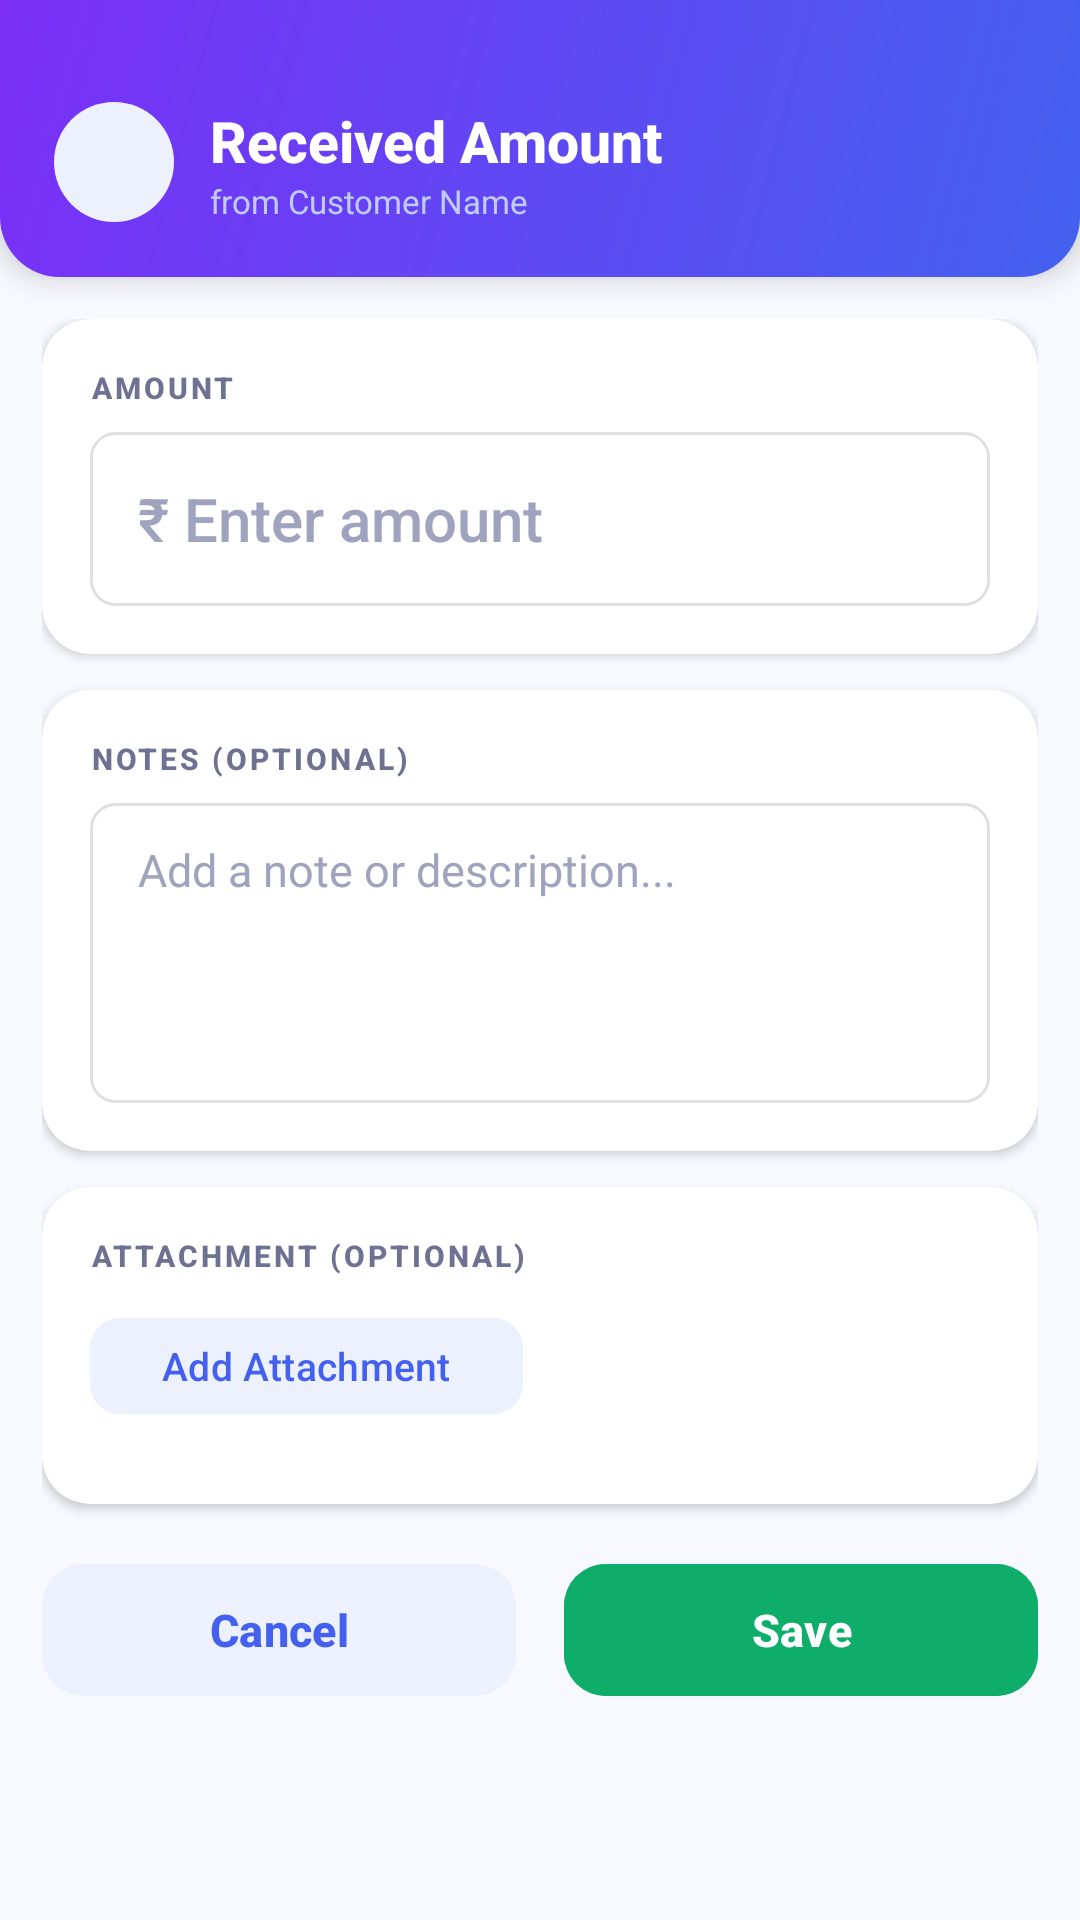

Here is an Android app screen rendered from its layout file. Give the layout XML and the strings, colors and styles it references.
<!-- AndroidManifest.xml: application theme Theme.Myapp -->
<!-- res/layout/activity_add_transaction.xml -->
<?xml version="1.0" encoding="utf-8"?>
<LinearLayout xmlns:android="http://schemas.android.com/apk/res/android"
    xmlns:app="http://schemas.android.com/apk/res-auto"
    android:layout_width="match_parent"
    android:layout_height="match_parent"
    android:orientation="vertical"
    android:background="@color/page_bg">

    
    <LinearLayout
        android:layout_width="match_parent"
        android:layout_height="wrap_content"
        android:background="@drawable/header_bg_rounded"
        android:orientation="horizontal"
        android:gravity="center_vertical"
        android:paddingTop="34dp"
        android:paddingBottom="18dp"
        android:paddingStart="18dp"
        android:paddingEnd="18dp"
        android:elevation="6dp">

        <ImageButton
            android:id="@+id/btnBack"
            android:layout_width="40dp"
            android:layout_height="40dp"
            android:background="@drawable/header_icon_bg"
            app:srcCompat="@drawable/baseline_arrow_back_24"
            app:tint="@color/primary_blue"
            android:contentDescription="Back"
            android:padding="7dp" />

        <LinearLayout
            android:orientation="vertical"
            android:layout_width="0dp"
            android:layout_height="wrap_content"
            android:layout_weight="1"
            android:layout_marginStart="12dp">

            <TextView
                android:id="@+id/tvTransactionType"
                android:layout_width="wrap_content"
                android:layout_height="wrap_content"
                android:text="Received Amount"
                android:textStyle="bold"
                android:textSize="19sp"
                android:textColor="@color/white"
                android:singleLine="true"
                android:ellipsize="end"
                android:fontFamily="sans-serif-medium" />

            <TextView
                android:id="@+id/tvCustomerCaption"
                android:layout_width="wrap_content"
                android:layout_height="wrap_content"
                android:text="from Customer Name"
                android:textColor="@color/text_on_primary_muted"
                android:textSize="11sp"
                android:fontFamily="sans-serif"/>
        </LinearLayout>

    </LinearLayout>

    <ScrollView
        android:layout_width="match_parent"
        android:layout_height="0dp"
        android:layout_weight="1"
        android:fillViewport="true">

    <LinearLayout
        android:layout_width="match_parent"
        android:layout_height="wrap_content"
        android:orientation="vertical"
        android:paddingStart="14dp"
        android:paddingEnd="14dp"
        android:paddingTop="14dp"
        android:paddingBottom="24dp">

        
        <androidx.cardview.widget.CardView
            android:layout_width="match_parent"
            android:layout_height="wrap_content"
            android:layout_marginBottom="12dp"
            app:cardCornerRadius="16dp"
            app:cardElevation="2dp"
            app:cardBackgroundColor="@color/white">

            <LinearLayout
                android:layout_width="match_parent"
                android:layout_height="wrap_content"
                android:orientation="vertical"
                android:paddingStart="16dp"
                android:paddingEnd="16dp"
                android:paddingTop="16dp"
                android:paddingBottom="16dp">

                <TextView
                    android:layout_width="wrap_content"
                    android:layout_height="wrap_content"
                    android:layout_marginBottom="8dp"
                    android:text="AMOUNT"
                    android:textColor="@color/label_gray"
                    android:textSize="10sp"
                    android:textStyle="bold"
                    android:letterSpacing="0.1"
                    android:fontFamily="sans-serif-medium" />

                <EditText
                    android:id="@+id/etAmount"
                    android:layout_width="match_parent"
                    android:layout_height="58dp"
                    android:background="@drawable/rounded_edittext"
                    android:hint="₹ Enter amount"
                    android:inputType="numberDecimal"
                    android:paddingStart="16dp"
                    android:paddingEnd="16dp"
                    android:textSize="20sp"
                    android:textColor="@color/text_primary"
                    android:textColorHint="@color/hint_gray"
                    android:fontFamily="sans-serif-medium" />

            </LinearLayout>

        </androidx.cardview.widget.CardView>

        
        <androidx.cardview.widget.CardView
            android:layout_width="match_parent"
            android:layout_height="wrap_content"
            android:layout_marginBottom="12dp"
            app:cardCornerRadius="16dp"
            app:cardElevation="2dp"
            app:cardBackgroundColor="@color/white">

            <LinearLayout
                android:layout_width="match_parent"
                android:layout_height="wrap_content"
                android:orientation="vertical"
                android:paddingStart="16dp"
                android:paddingEnd="16dp"
                android:paddingTop="16dp"
                android:paddingBottom="16dp">

                <TextView
                    android:layout_width="wrap_content"
                    android:layout_height="wrap_content"
                    android:layout_marginBottom="8dp"
                    android:text="NOTES (OPTIONAL)"
                    android:textColor="@color/label_gray"
                    android:textSize="10sp"
                    android:textStyle="bold"
                    android:letterSpacing="0.1"
                    android:fontFamily="sans-serif-medium" />

                <EditText
                    android:id="@+id/etNote"
                    android:layout_width="match_parent"
                    android:layout_height="100dp"
                    android:background="@drawable/rounded_edittext"
                    android:gravity="top|start"
                    android:hint="Add a note or description..."
                    android:inputType="textMultiLine"
                    android:paddingStart="16dp"
                    android:paddingEnd="16dp"
                    android:paddingTop="12dp"
                    android:paddingBottom="12dp"
                    android:textSize="15sp"
                    android:textColor="@color/text_primary"
                    android:textColorHint="@color/hint_gray"
                    android:fontFamily="sans-serif" />

            </LinearLayout>

        </androidx.cardview.widget.CardView>

        
        <androidx.cardview.widget.CardView
            android:layout_width="match_parent"
            android:layout_height="wrap_content"
            android:layout_marginBottom="16dp"
            app:cardCornerRadius="16dp"
            app:cardElevation="2dp"
            app:cardBackgroundColor="@color/white">

            <LinearLayout
                android:layout_width="match_parent"
                android:layout_height="wrap_content"
                android:orientation="vertical"
                android:paddingStart="16dp"
                android:paddingEnd="16dp"
                android:paddingTop="16dp"
                android:paddingBottom="16dp">

                <TextView
                    android:layout_width="wrap_content"
                    android:layout_height="wrap_content"
                    android:layout_marginBottom="10dp"
                    android:text="ATTACHMENT (OPTIONAL)"
                    android:textColor="@color/label_gray"
                    android:textSize="10sp"
                    android:textStyle="bold"
                    android:letterSpacing="0.1"
                    android:fontFamily="sans-serif-medium" />

                <com.google.android.material.button.MaterialButton
                    android:id="@+id/btnAddAttachment"
                    android:layout_width="wrap_content"
                    android:layout_height="40dp"
                    android:layout_marginBottom="10dp"
                    android:text="Add Attachment"
                    android:textColor="@color/primary_blue"
                    android:textSize="13sp"
                    android:textAllCaps="false"
                    android:backgroundTint="@color/primary_blue_light"
                    app:cornerRadius="10dp"
                    android:fontFamily="sans-serif-medium" />

                
                <androidx.recyclerview.widget.RecyclerView
                    android:id="@+id/rvAttachments"
                    android:layout_width="match_parent"
                    android:layout_height="wrap_content"
                    android:visibility="gone"
                    android:orientation="horizontal" />

            </LinearLayout>

        </androidx.cardview.widget.CardView>

        
        <LinearLayout
            android:layout_width="match_parent"
            android:layout_height="wrap_content"
            android:orientation="horizontal">

            <com.google.android.material.button.MaterialButton
                android:id="@+id/btnCancel"
                android:layout_width="0dp"
                android:layout_height="52dp"
                android:layout_marginEnd="8dp"
                android:layout_weight="1"
                android:text="Cancel"
                android:textStyle="bold"
                android:textSize="15sp"
                android:textAllCaps="false"
                android:backgroundTint="@color/primary_blue_light"
                android:textColor="@color/primary_blue"
                app:cornerRadius="14dp"
                android:fontFamily="sans-serif-medium" />

            <com.google.android.material.button.MaterialButton
                android:id="@+id/btnSave"
                android:layout_width="0dp"
                android:layout_height="52dp"
                android:layout_marginStart="8dp"
                android:layout_weight="1"
                android:text="Save"
                android:textStyle="bold"
                android:textSize="15sp"
                android:textAllCaps="false"
                android:backgroundTint="@color/color_received"
                android:textColor="@color/white"
                app:cornerRadius="14dp"
                android:fontFamily="sans-serif-medium" />

        </LinearLayout>

    </LinearLayout>

    </ScrollView>

</LinearLayout>
<!-- resources referenced by this layout -->
<resources>
  <color name="color_received">#0EAD69</color>
  <color name="hint_gray">#A0A3BD</color>
  <color name="label_gray">#6E7191</color>
  <color name="page_bg">#F8F9FE</color>
  <color name="primary_blue">#4361EE</color>
  <color name="primary_blue_light">#EDF1FD</color>
  <color name="text_on_primary_muted">#C0CCFF</color>
  <color name="text_primary">#16192C</color>
  <color name="white">#FFFFFFFF</color>
  <!-- drawable header_bg_rounded (drawable) -->
  <?xml version="1.0" encoding="utf-8"?>
  <shape xmlns:android="http://schemas.android.com/apk/res/android"
      android:shape="rectangle">
      <gradient
          android:startColor="@color/header_gradient_start"
          android:endColor="@color/header_gradient_end"
          android:angle="135"/>
      <corners
          android:bottomLeftRadius="20dp"
          android:bottomRightRadius="20dp"/>
  </shape>
  <!-- drawable header_icon_bg (drawable) -->
  <shape xmlns:android="http://schemas.android.com/apk/res/android"
      android:shape="oval">
      <solid android:color="@color/primary_blue_light"/>
      <size android:width="44dp" android:height="44dp"/>
      <corners android:radius="22dp"/>
  </shape>
  <!-- drawable rounded_edittext (drawable) -->
  <?xml version="1.0" encoding="utf-8"?>
  <shape xmlns:android="http://schemas.android.com/apk/res/android"
      android:shape="rectangle">
      <solid android:color="@color/white" />
      <corners android:radius="8dp" />
      <stroke
          android:width="1dp"
          android:color="@color/divider_light" />
  </shape>
  <style name="Theme.Myapp" parent="Base.Theme.Myapp" />
  <color name="header_gradient_start">#4361EE</color>
  <color name="header_gradient_end">#7B2FF7</color>
  <color name="divider_light">#E0E0E0</color>
  <style name="Base.Theme.Myapp" parent="Theme.Material3.DayNight.NoActionBar">
          
          <item name="colorPrimary">@color/primary_blue</item>
          <item name="colorOnPrimary">@color/white</item>
          <item name="colorPrimaryContainer">@color/primary_blue_light</item>
          <item name="colorOnPrimaryContainer">@color/primary_blue</item>
  
          <item name="colorSecondary">@color/accent_purple</item>
          <item name="colorOnSecondary">@color/white</item>
          <item name="colorSecondaryContainer">@color/accent_lavender</item>
          <item name="colorOnSecondaryContainer">@color/deep_purple</item>
  
          <item name="colorSurface">@color/white</item>
          <item name="colorOnSurface">@color/text_primary</item>
          <item name="colorOutline">@color/divider_gray</item>
          <item name="android:colorBackground">@color/page_bg</item>
          <item name="colorError">@color/color_given</item>
  
          <item name="android:statusBarColor">@color/primary_blue</item>
          <item name="android:navigationBarColor">@color/page_bg</item>
          <item name="android:windowLightStatusBar">false</item>
          <item name="android:windowLightNavigationBar">true</item>
      </style>
  <color name="accent_purple">#7B2FF7</color>
  <color name="accent_lavender">#EBE2FF</color>
  <color name="deep_purple">#3A0CA3</color>
  <color name="divider_gray">#E8E8EF</color>
  <color name="color_given">#F44336</color>
</resources>
